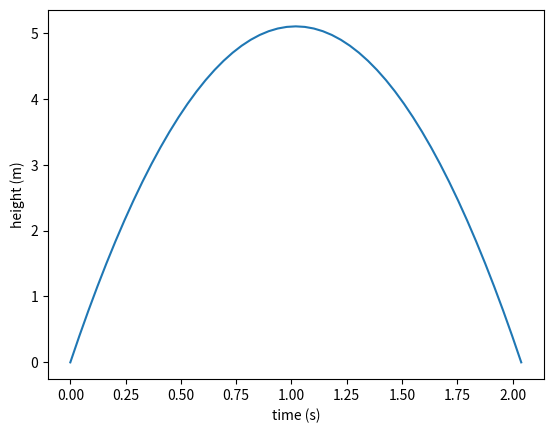

Write the Python code that produced this figure.
import numpy as np
import matplotlib.pyplot as plt


def f(t, v0, g):
    return v0*t - 0.5*g*t**2


v0 = 10
g = 9.81
t = np.linspace(0, 2*v0/g, 51)
y = f(t, v0=v0, g=g)

plt.plot(t, y)
plt.xlabel('time (s)')
plt.ylabel('height (m)')
plt.show()
